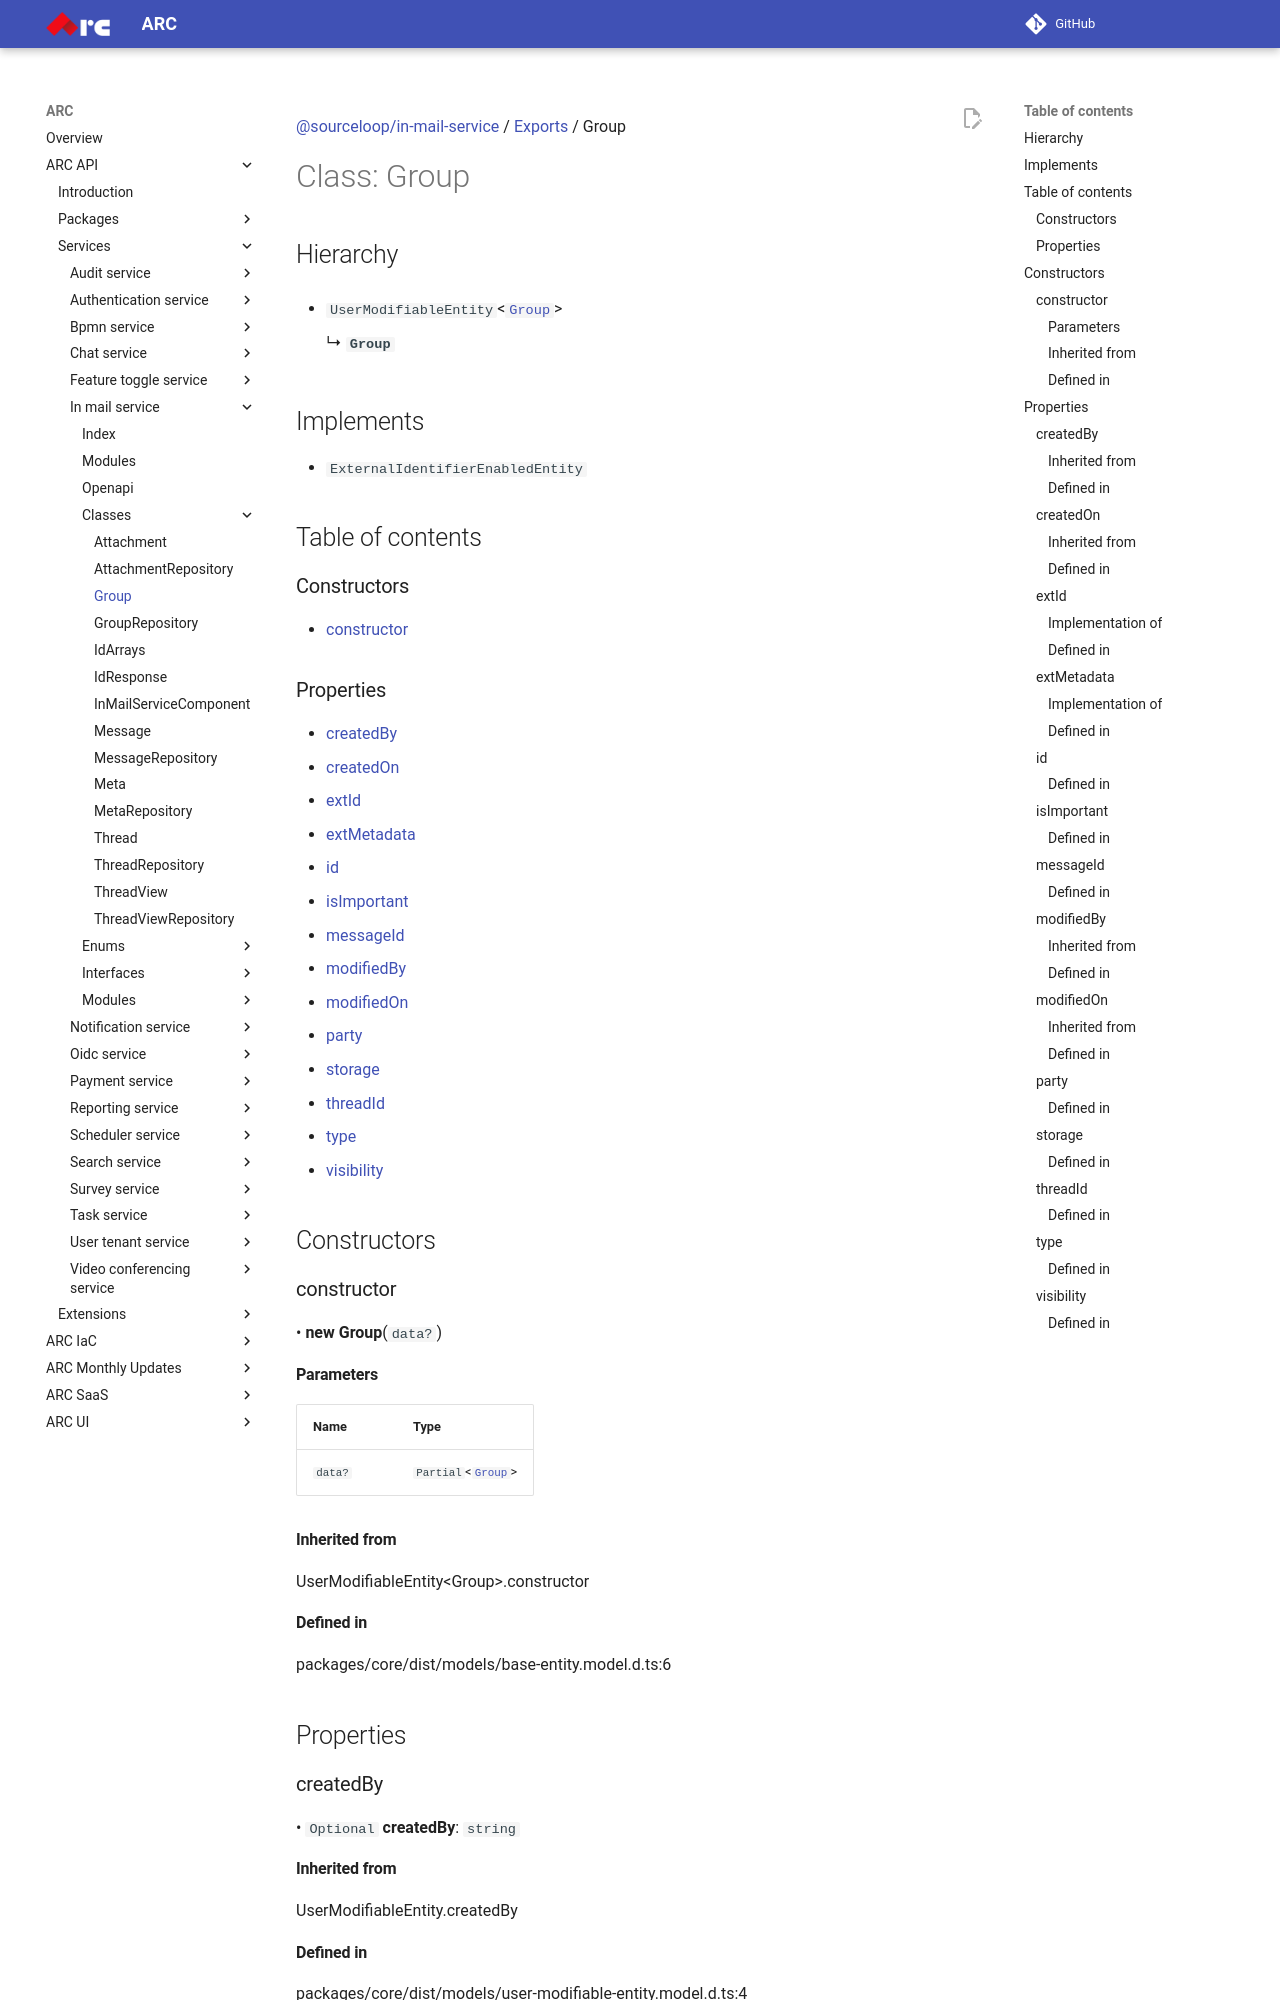

repository: sourcefuse/arc-docs · page: arc-api-docs/services/in-mail-service/classes/Group/index.html · generator: mkdocs

[@sourceloop/in-mail-service](../README.md) / [Exports](../modules.md) / Group

# Class: Group

## Hierarchy

- `UserModifiableEntity`<[`Group`](Group.md)\>

  ↳ **`Group`**

## Implements

- `ExternalIdentifierEnabledEntity`

## Table of contents

### Constructors

- [constructor](Group.md#constructor)

### Properties

- [createdBy](Group.md#createdby)
- [createdOn](Group.md#createdon)
- [extId](Group.md#extid)
- [extMetadata](Group.md#extmetadata)
- [id](Group.md#id)
- [isImportant](Group.md#isimportant)
- [messageId](Group.md#messageid)
- [modifiedBy](Group.md#modifiedby)
- [modifiedOn](Group.md#modifiedon)
- [party](Group.md#party)
- [storage](Group.md#storage)
- [threadId](Group.md#threadid)
- [type](Group.md#type)
- [visibility](Group.md#visibility)

## Constructors

### constructor

• **new Group**(`data?`)

#### Parameters

| Name | Type |
| :------ | :------ |
| `data?` | `Partial`<[`Group`](Group.md)\> |

#### Inherited from

UserModifiableEntity<Group\>.constructor

#### Defined in

packages/core/dist/models/base-entity.model.d.ts:6

## Properties

### createdBy

• `Optional` **createdBy**: `string`

#### Inherited from

UserModifiableEntity.createdBy

#### Defined in

packages/core/dist/models/user-modifiable-entity.model.d.ts:4

___

### createdOn

• `Optional` **createdOn**: `Date`

#### Inherited from

UserModifiableEntity.createdOn

#### Defined in

packages/core/dist/models/base-entity.model.d.ts:4

___

### extId

• `Optional` **extId**: `string`

#### Implementation of

ExternalIdentifierEnabledEntity.extId
